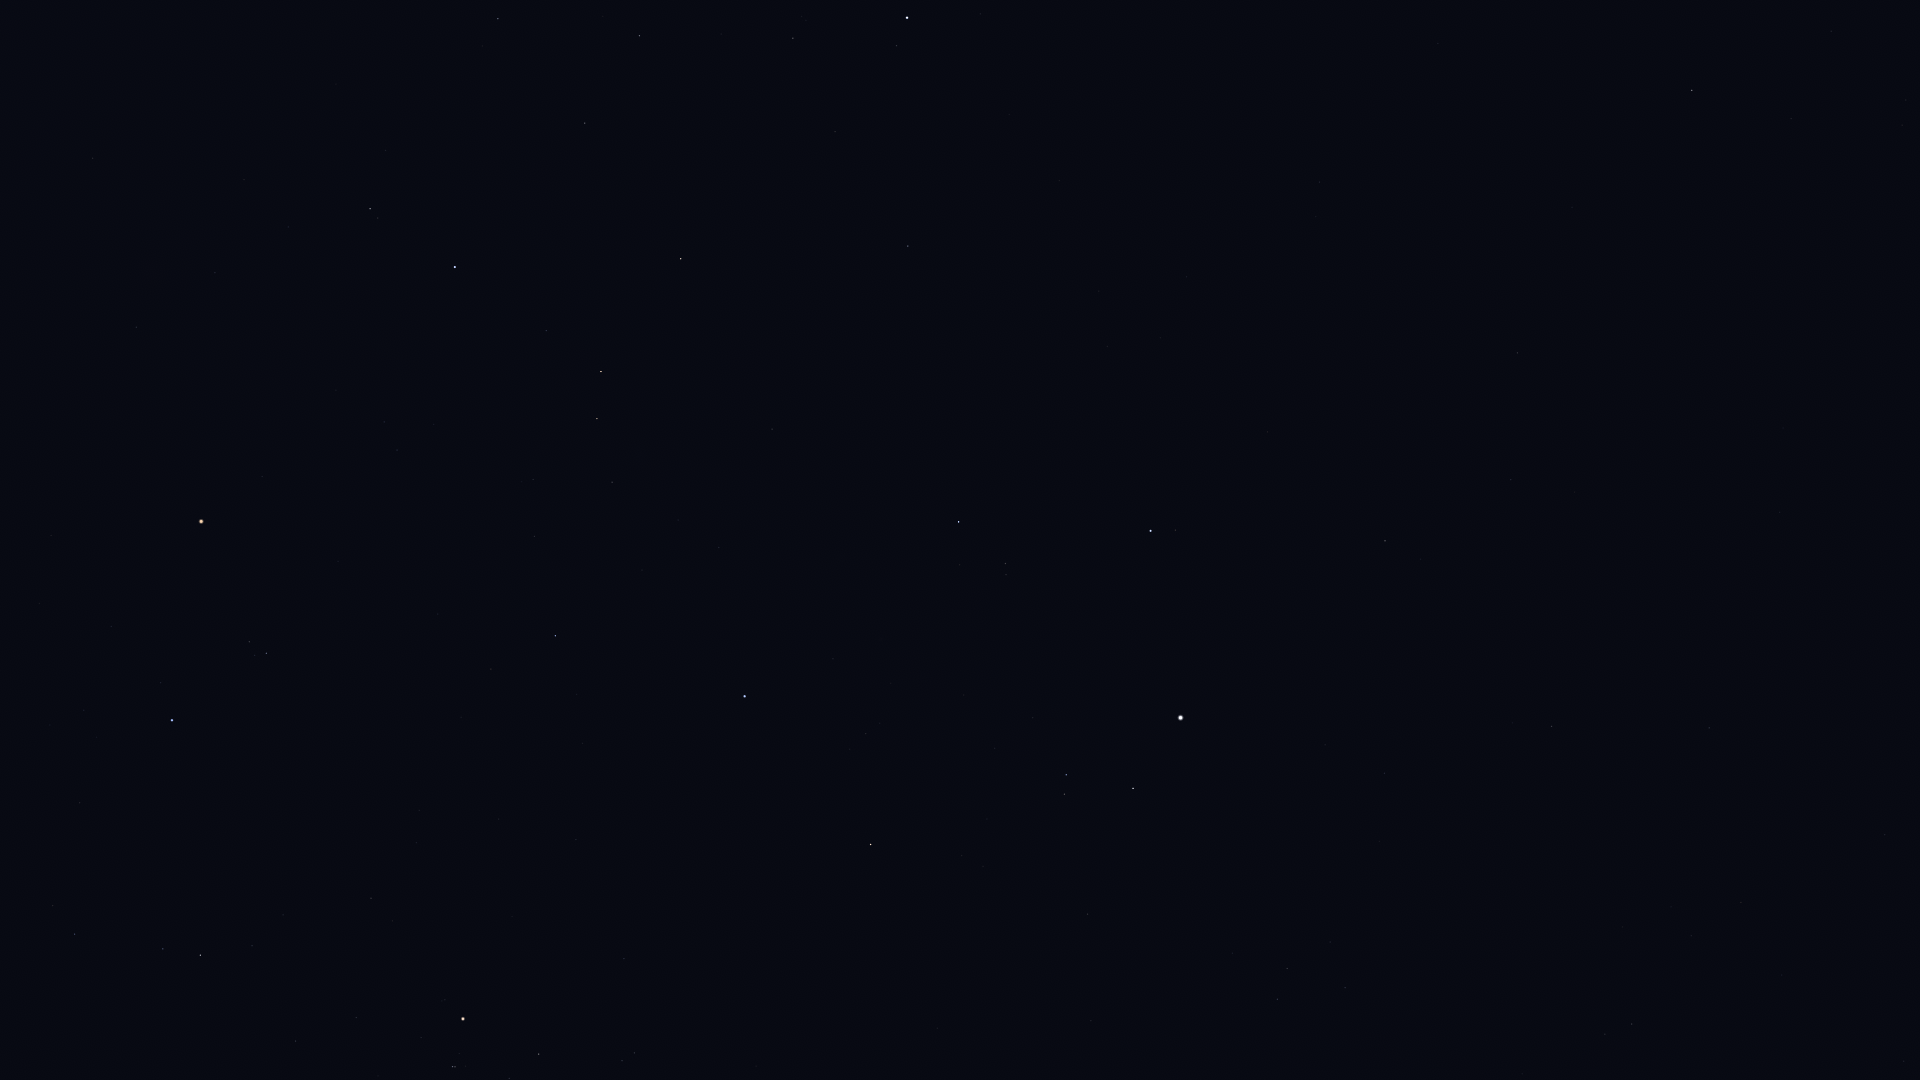

Values plotted in this chart, from the file beside it:
Star_ID, Name, X, Y
16228, HIP 16228, 1632, 1024
17959, HIP 17959, 1885, 835
18505, HIP 18505, 1671, 907
20648, HIP 20648, 509, 1079
20889, Ain, 539, 1054
20894, Chamukuy, 453, 1067
21421, Aldebaran, 463, 1019
21881, HIP 21881, 624, 959
22449, Tabit, 200, 955
22730, HIP 22730, 77, 940
22783, HIP 22783, 1709, 728
23015, Hassaleh, 871, 845
23416, Almaaz, 1133, 788
23453, Saclateni, 1064, 794
23767, Haedus, 1066, 775
24003, Mago, 1790, 675
24608, Capella, 1181, 718
25336, Bellatrix, 172, 720
25428, Elnath, 745, 696
26207, Meissa, 266, 653
26451, Tianguan, 555, 636
27913, HIP 27913, 534, 537
27989, Betelgeuse, 201, 522
28360, Menkalinan, 1151, 531
28380, Mahasim, 959, 522
28614, HIP 28614, 262, 477
28716, HIP 28716, 533, 480
28734, HIP 28734, 612, 482
29038, HIP 29038, 397, 450
29426, HIP 29426, 384, 422
29434, HIP 29434, 434, 425
29655, HIP 29655, 597, 419
30060, HIP 30060, 1511, 480
30343, HIP 30343, 601, 372
30419, HIP 30419, 136, 327
30665, HIP 30665, 363, 327
30860, Lucilinburhuc, 1013, 384
30883, HIP 30883, 546, 331
30905, Lusitânia, 308, 306
31216, HIP 31216, 215, 273
31681, HIP 31681, 455, 267
31978, HIP 31978, 288, 227
32246, HIP 32246, 681, 259
32362, HIP 32362, 370, 209
32533, HIP 32533, 244, 180
32916, Nervia, 1077, 284
33018, HIP 33018, 908, 246
33449, HIP 33449, 1517, 353
34088, HIP 34088, 585, 123
34693, HIP 34693, 835, 132
35350, HIP 35350, 498, 19
35550, HIP 35550, 639, 36
36046, HIP 36046, 793, 38
36145, HIP 36145, 1319, 182
36850, Castor, 907, 18
40687, Násti, 1689, 134
41704, Muscida, 1692, 90
